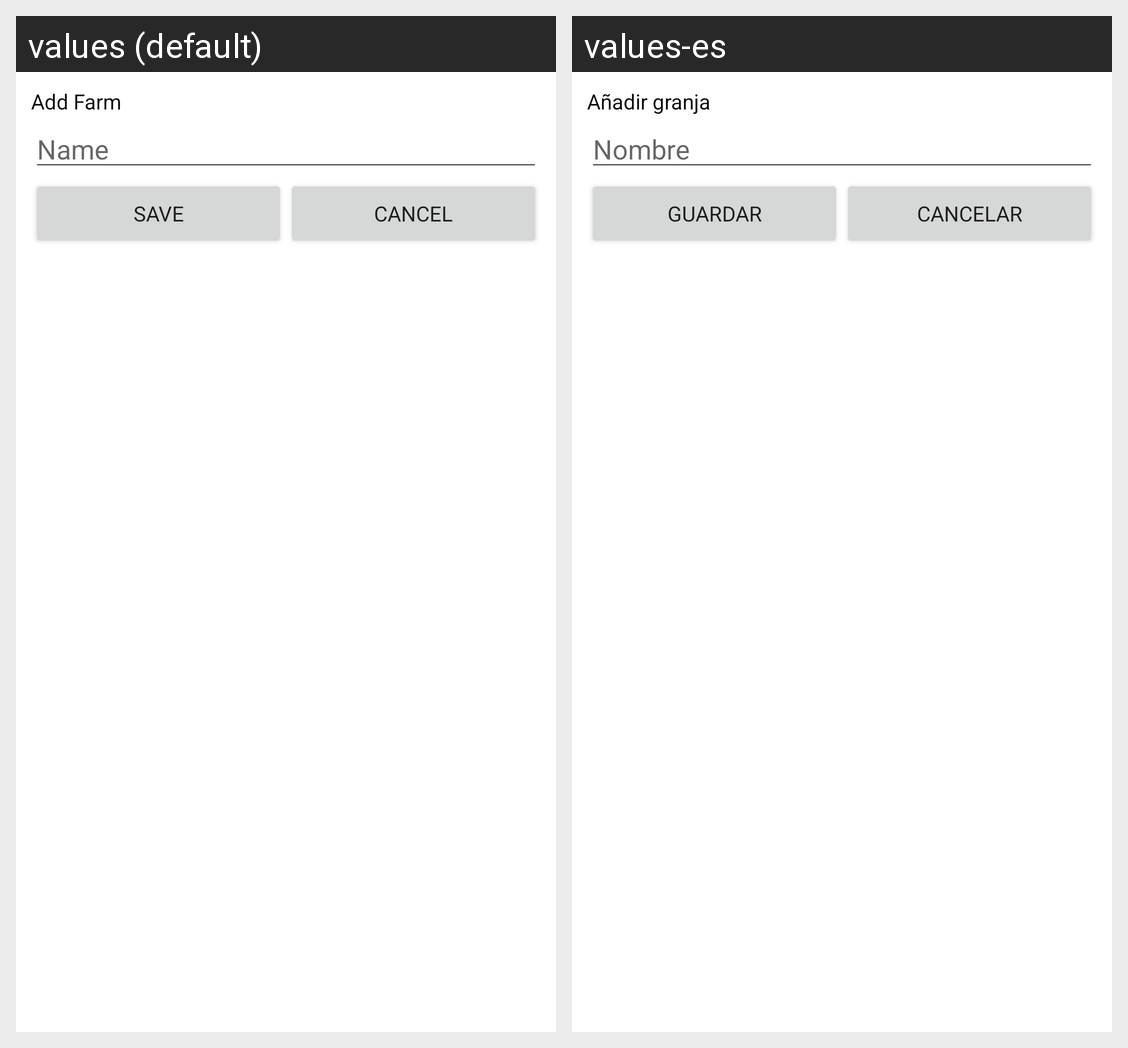

For this localized Android screen grid, give each drawn string resource with its value in every locale shown.
Android screen res/layout/add_farm.xml rendered under 2 locales, left to right: values (default), values-es. Device: Nexus 5 (rendered at 1080×1920; each locale shown at half size, 540×960, under a caption strip naming it); theme Theme.Vacuno_app.
Strings drawn on this screen, with the default value and each locale's value (text and hints the layout hard-codes, and strings that could not be matched under every locale, appear in the picture but are not listed):

add_farm
  values: Add Farm
  values-es: Añadir granja

name
  values: Name
  values-es: Nombre

save
  values: Save
  values-es: Guardar

cancel
  values: Cancel
  values-es: Cancelar
